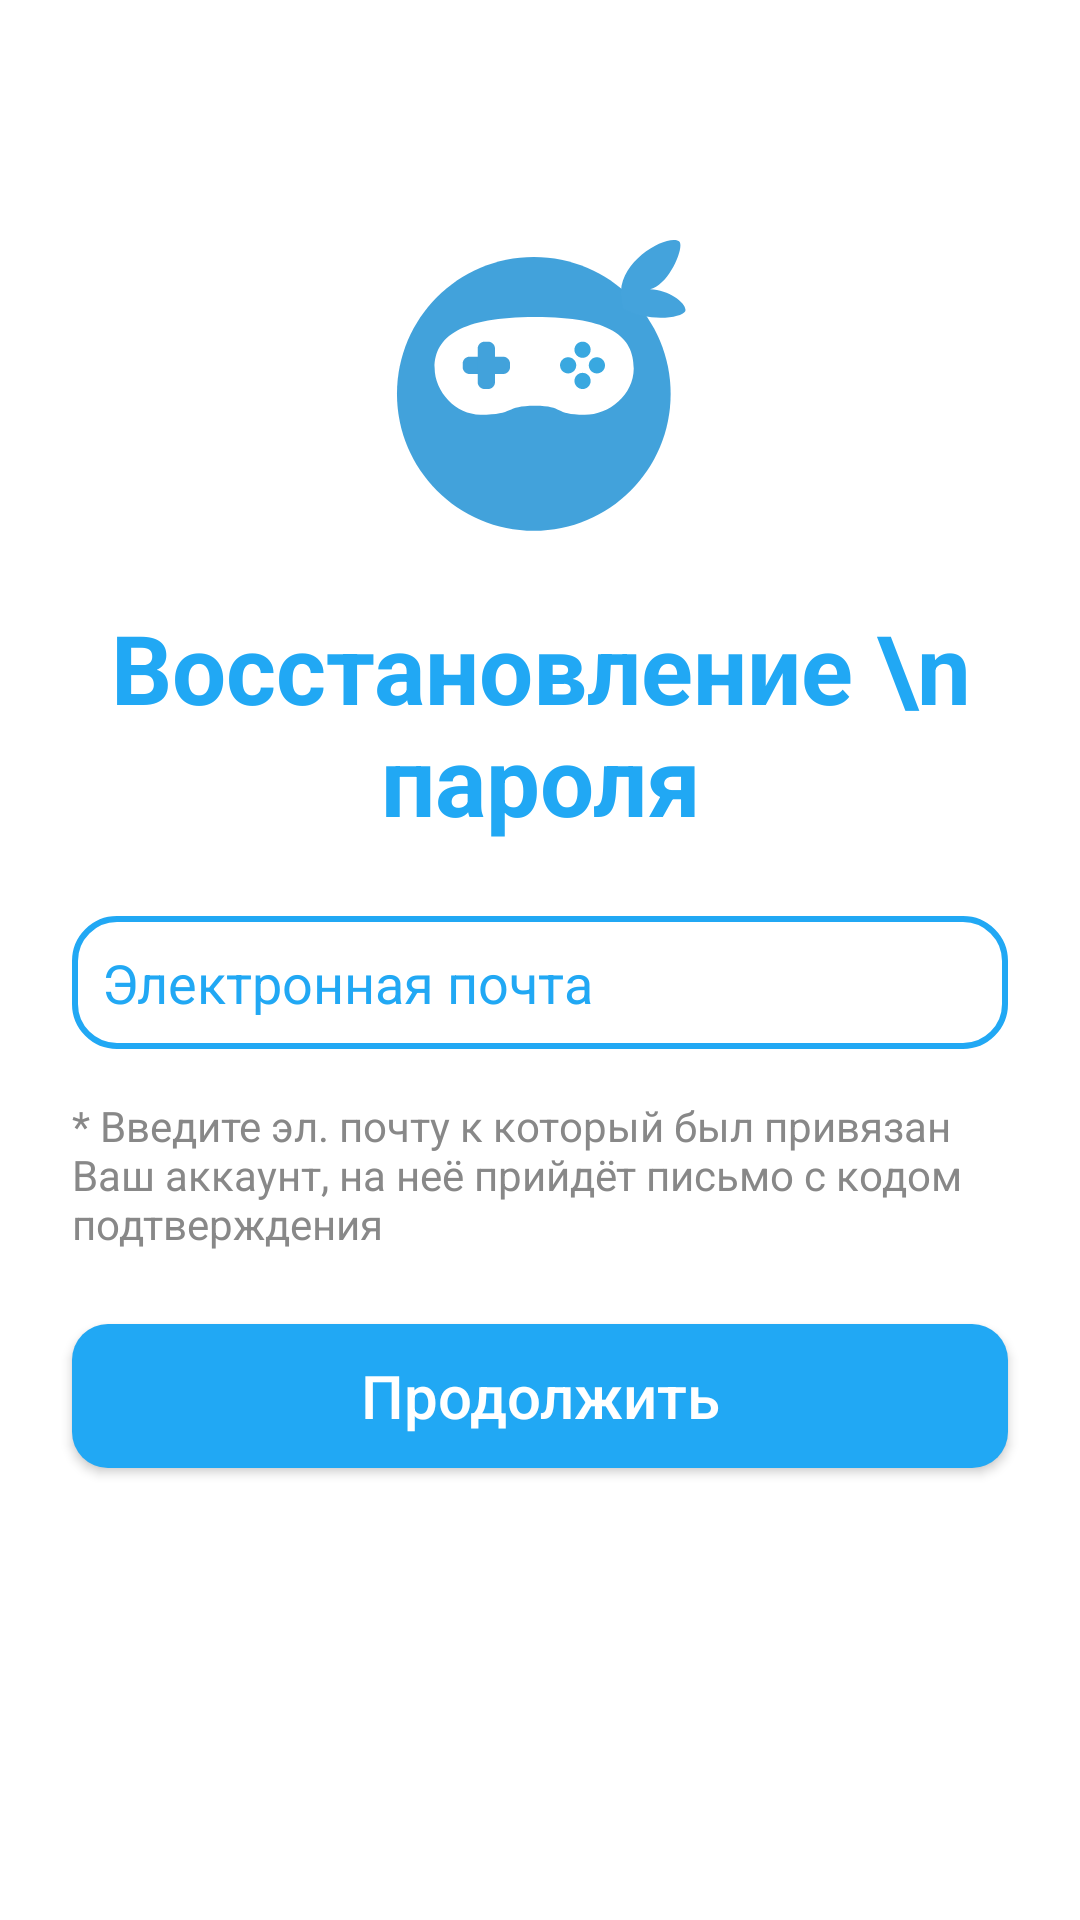

The Android layout XML behind this screen, and the referenced resources:
<!-- AndroidManifest.xml: activity theme Theme.Design.NoActionBar -->
<!-- res/layout/activity_forgot_password.xml -->
<?xml version="1.0" encoding="utf-8"?>
<androidx.constraintlayout.widget.ConstraintLayout xmlns:android="http://schemas.android.com/apk/res/android"
    xmlns:app="http://schemas.android.com/apk/res-auto"
    xmlns:tools="http://schemas.android.com/tools"
    android:layout_width="match_parent"
    android:layout_height="match_parent"
    android:background="@color/white"
    tools:context=".screens.forgot_password.ForgotPasswordActivity">

    <ImageView
        android:id="@+id/img_sign_in"
        android:layout_width="wrap_content"
        android:layout_height="wrap_content"
        android:layout_marginTop="80dp"
        android:layout_marginBottom="23dp"
        android:src="@drawable/ic_logo"
        app:layout_constraintBottom_toTopOf="@+id/tv_enter"
        app:layout_constraintEnd_toEndOf="parent"
        app:layout_constraintStart_toStartOf="parent"
        app:layout_constraintTop_toTopOf="parent" />

    <TextView
        android:id="@+id/tv_enter"
        android:layout_width="wrap_content"
        android:layout_height="wrap_content"
        android:layout_marginBottom="29dp"
        android:layout_marginTop="24dp"
        android:gravity="center"
        android:text="Восстановление \n пароля"
        android:textColor="@color/main_value"
        android:textSize="32dp"
        android:textStyle="bold"
        app:layout_constraintEnd_toEndOf="@+id/img_sign_in"
        app:layout_constraintStart_toStartOf="@+id/img_sign_in"
        app:layout_constraintTop_toBottomOf="@+id/img_sign_in" />

    <EditText
        android:id="@+id/email"
        android:layout_width="match_parent"
        android:layout_height="wrap_content"
        android:layout_margin="24dp"
        android:background="@drawable/bg_child_profile"
        android:hint="@string/email"
        android:inputType="textWebEmailAddress|textEmailAddress"
        android:padding="10dp"
        android:textColor="@color/black"
        android:textColorHint="@color/main_value"
        android:textSize="18sp"
        app:layout_constraintTop_toBottomOf="@+id/tv_enter"
        android:autofillHints="emailAddress" />

    <TextView
        android:id="@+id/hint_text"
        android:layout_width="0dp"
        android:layout_height="wrap_content"
        android:hint="@string/description_password"
        android:textColorHint="@color/grey"
        android:layout_marginTop="16dp"
        app:layout_constraintEnd_toEndOf="@+id/email"
        app:layout_constraintStart_toStartOf="@id/email"
        app:layout_constraintTop_toBottomOf="@+id/email" />

    <Button
        android:id="@+id/btn_enter"
        android:layout_width="match_parent"
        android:layout_height="wrap_content"
        android:layout_margin="24dp"
        android:layout_marginTop="30dp"
        android:layout_marginBottom="15dp"
        android:background="@drawable/btn_bg_colored"
        android:text="Продолжить"
        android:textAllCaps="false"
        android:textColor="@color/ic_launcher_background"
        android:textSize="20sp"
        app:layout_constraintTop_toBottomOf="@+id/hint_text" />
</androidx.constraintlayout.widget.ConstraintLayout>
<!-- resources referenced by this layout -->
<resources>
  <color name="black">#FF000000</color>
  <color name="grey">#888888</color>
  <color name="main_value">#21A8F4</color>
  <color name="white">#FFFFFFFF</color>
  <!-- drawable bg_child_profile (drawable) -->
  <?xml version="1.0" encoding="utf-8"?>
  <shape xmlns:android="http://schemas.android.com/apk/res/android">
  
      <stroke
          android:width="2dp"
          android:color="#21A8F4"
          />
      <corners
          android:radius="14dp"/>
  
  </shape>
  <!-- drawable btn_bg_colored (drawable) -->
  <?xml version="1.0" encoding="utf-8"?>
  <shape xmlns:android="http://schemas.android.com/apk/res/android"
      android:shape="rectangle" android:padding="10dp">
      <solid android:color="@color/main_value"/>
      <corners android:radius="12dp"/>
  </shape>
  <!-- drawable ic_logo: vector/xml drawable (drawable, 4108 chars, omitted) -->
  <string name="description_password">* Введите эл. почту к который был привязан Ваш аккаунт, на неё прийдёт письмо с кодом подтверждения</string>
  <string name="email">Электронная почта</string>
</resources>
